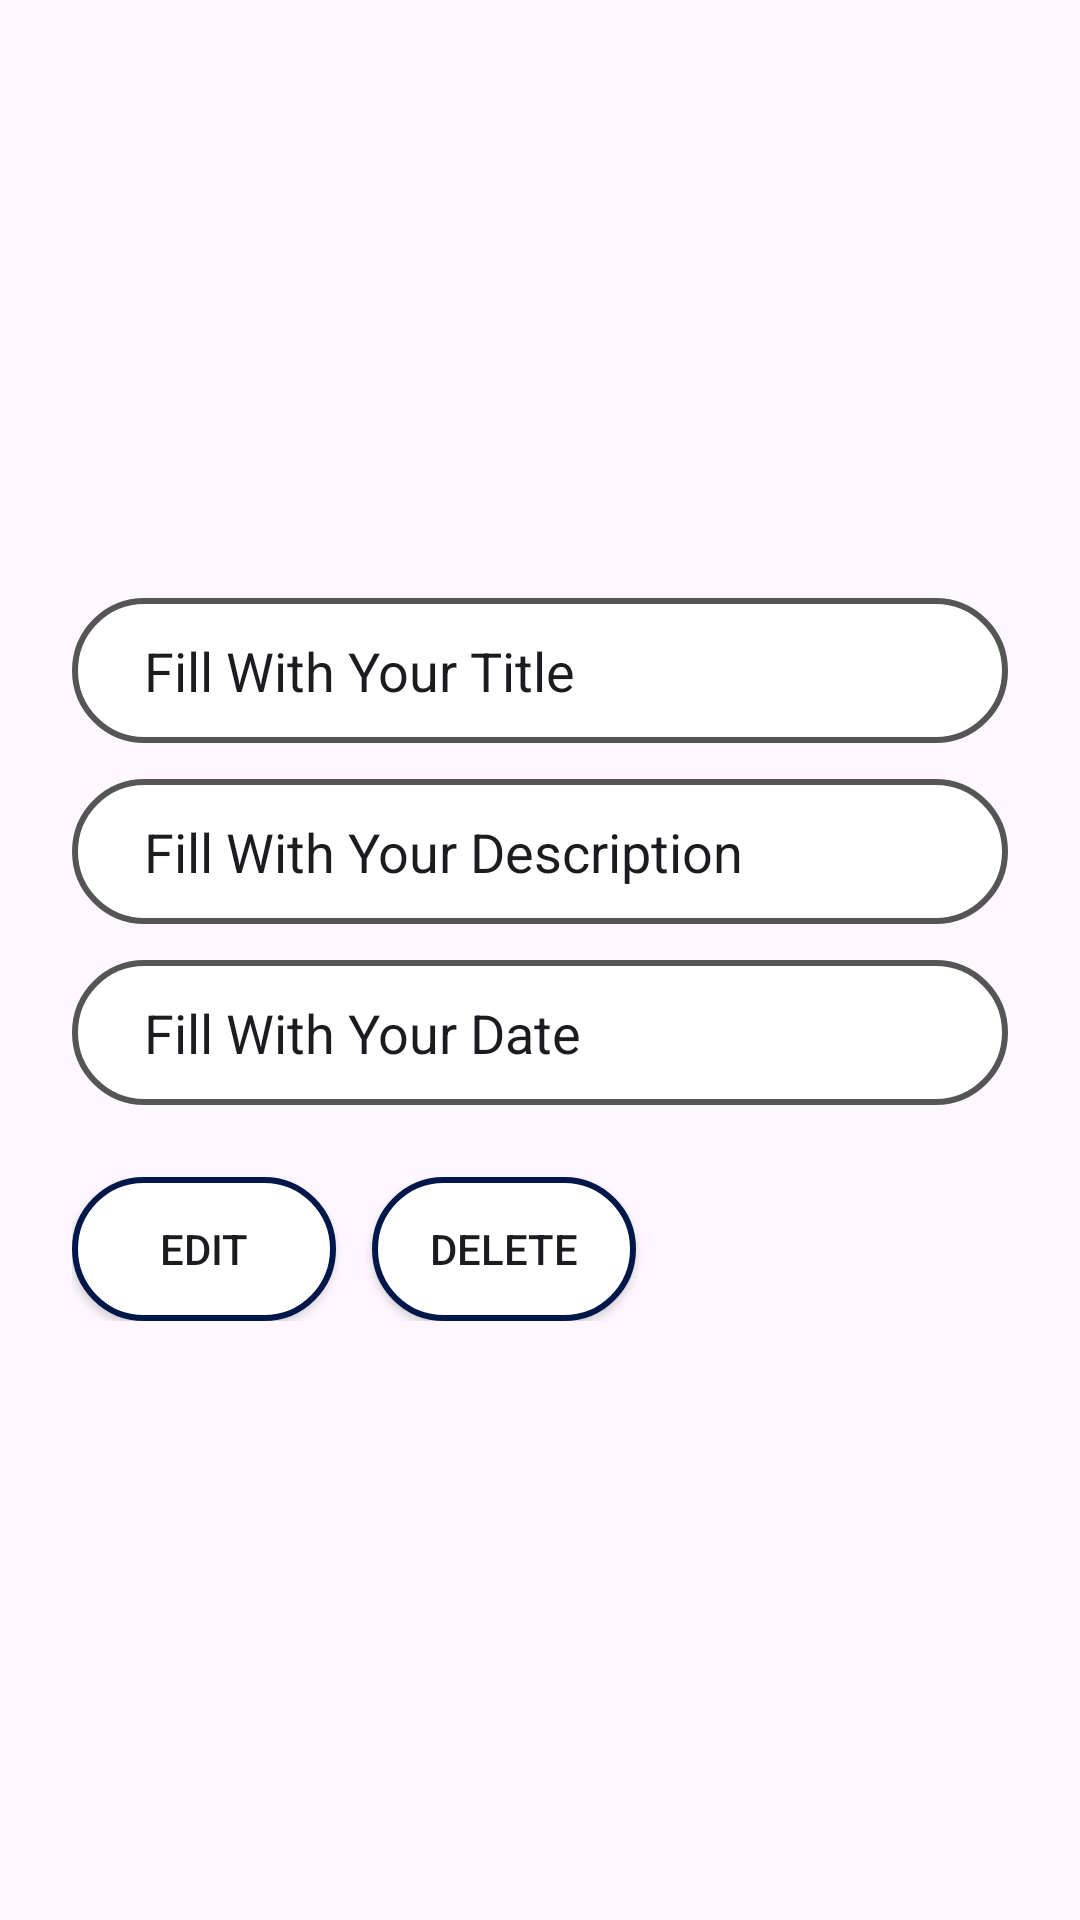

Write the Android layout XML for this screen, with the resource values it uses.
<!-- AndroidManifest.xml: application theme Theme.RoomTugas -->
<!-- res/layout/update_item.xml -->
<?xml version="1.0" encoding="utf-8"?>
<LinearLayout xmlns:android="http://schemas.android.com/apk/res/android"
    xmlns:app="http://schemas.android.com/apk/res-auto"
    xmlns:tools="http://schemas.android.com/tools"
    android:layout_width="match_parent"
    android:layout_height="match_parent"
    tools:context=".updateItem"
    android:gravity="center"
    android:paddingHorizontal="24dp"
    android:orientation="vertical"
    >

    <EditText
        android:id="@+id/editTitle"
        android:layout_width="match_parent"
        android:layout_height="wrap_content"
        android:text="Fill With Your Title"
        android:background="@drawable/custom_edit"
        android:paddingHorizontal="24dp"
        android:paddingVertical="12dp"
        />
    <EditText
        android:layout_marginTop="12dp"
        android:id="@+id/editDesc"
        android:layout_width="match_parent"
        android:layout_height="wrap_content"
        android:text="Fill With Your Description"
        android:background="@drawable/custom_edit"
        android:paddingHorizontal="24dp"
        android:paddingVertical="12dp"
        />
    <EditText
        android:layout_marginTop="12dp"
        android:id="@+id/editDate"
        android:layout_width="match_parent"
        android:layout_height="wrap_content"
        android:text="Fill With Your Date"
        android:background="@drawable/custom_edit"
        android:paddingHorizontal="24dp"
        android:paddingVertical="12dp"
        />
    <LinearLayout
        android:layout_marginTop="24dp"
        android:layout_width="match_parent"
        android:layout_height="wrap_content"
        android:orientation="horizontal">
        <androidx.appcompat.widget.AppCompatButton
            android:layout_gravity="center"
            android:id="@+id/editButton"
            android:layout_width="wrap_content"
            android:layout_height="wrap_content"
            android:background="@drawable/custom_shape"
            android:text="Edit"/>
        <androidx.appcompat.widget.AppCompatButton
            android:layout_gravity="center"
            android:id="@+id/deleteButton"
            android:layout_width="wrap_content"
            android:layout_height="wrap_content"
            android:background="@drawable/custom_shape"
            android:layout_marginLeft="12dp"
            android:text="Delete"/>
    </LinearLayout>

</LinearLayout>
<!-- resources referenced by this layout -->
<resources>
  <!-- drawable custom_edit (drawable) -->
  <?xml version="1.0" encoding="utf-8"?>
  <shape xmlns:android="http://schemas.android.com/apk/res/android">
      <corners android:radius="480dp"/>
      <stroke android:width="2dp" android:color="@color/semi_light"/>
      <solid android:color="@color/white"/>
  </shape>
  <!-- drawable custom_shape (drawable) -->
  <?xml version="1.0" encoding="utf-8"?>
  <shape xmlns:android="http://schemas.android.com/apk/res/android">
      <corners android:radius="24dp"/>
      <stroke android:width="2dp" android:color="@color/blue_dark"/>
      <solid android:color="@color/white"/>
  </shape>
  <style name="Theme.RoomTugas" parent="Base.Theme.RoomTugas" />
  <color name="semi_light">#555555</color>
  <color name="white">#FFFFFF</color>
  <color name="blue_dark">#001849</color>
  <style name="Base.Theme.RoomTugas" parent="Theme.Material3.DayNight.NoActionBar">
          
          
      </style>
</resources>
